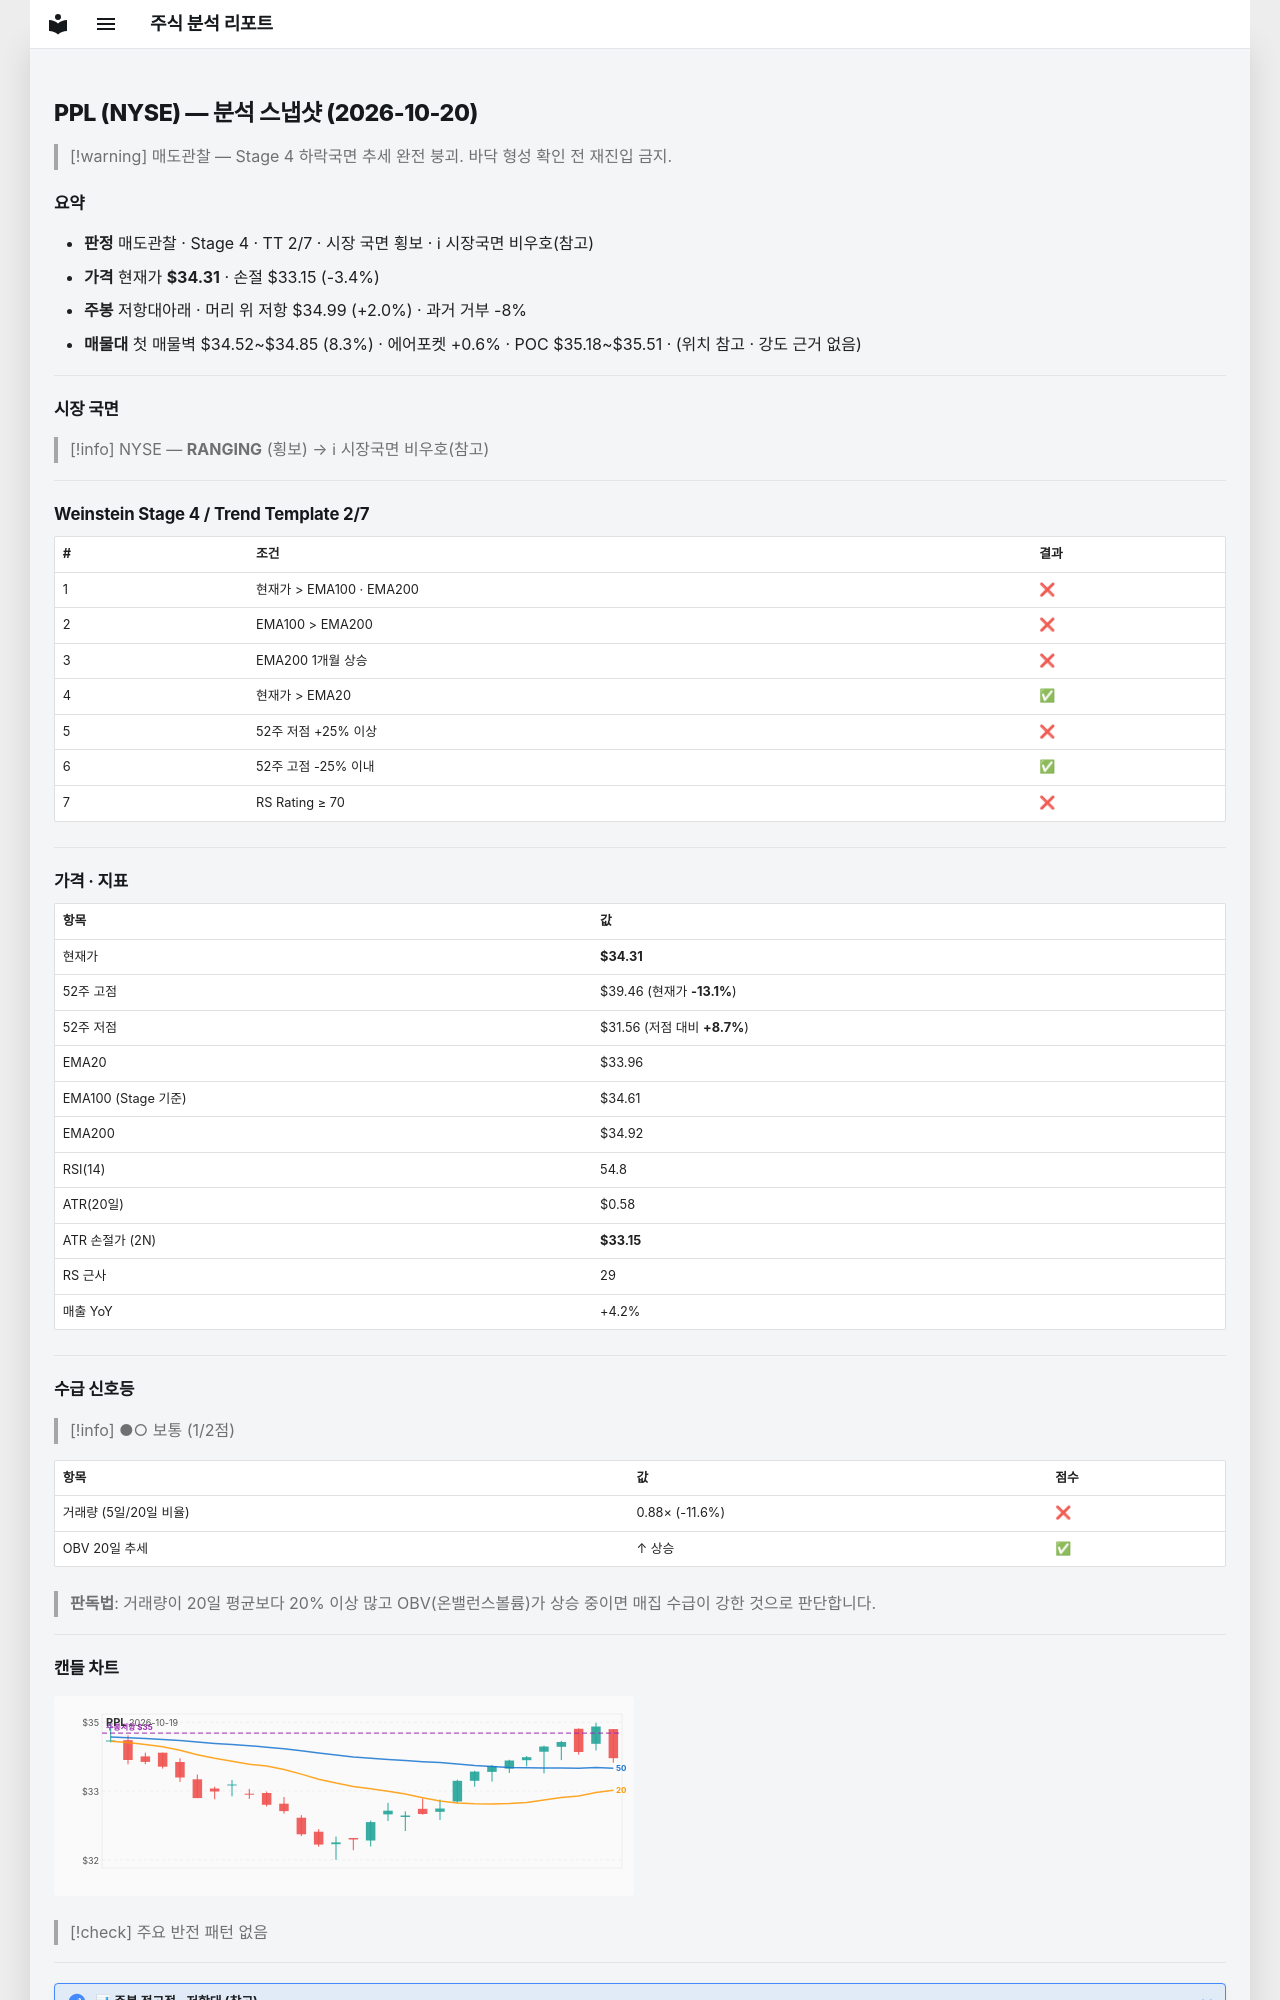

repository: soloandco/stock-reports · page: snapshots/PPL-2026-10-20/index.html · generator: mkdocs

---
type: analysis-snapshot
title: PPL 분석 스냅샷
ticker: PPL
market: NYSE
created: 2026-10-20
updated: 2026-10-20
bar-date: 2026-10-19
verdict: 매도관찰
real-rr: 0.59
sma50-gap-pct: 1.0
weekly-position: 저항대아래
weekly-overhead-price: 34.99
weekly-overhead-pct: 2.0
stage: 4
trend-template-score: 2
tt-max: 7
ma-set: ema-20-100-200
price: 34.310001373291016
stop-price: 33.14892426177286
market-regime: RANGING
supply-demand-score: 1/2
supply-demand-label: 보통
status: tracking
tags:
  - stock-agent
  - watchlist
  - PPL
  - analysis
related:
  - "[[analysis-template]]"
---

# PPL (NYSE) — 분석 스냅샷 (2026-10-20)

> [!warning] 매도관찰 — Stage 4 하락국면
> 추세 완전 붕괴. 바닥 형성 확인 전 재진입 금지.

## 요약

- **판정** 매도관찰 · Stage 4 · TT 2/7 · 시장 국면 횡보 · ℹ 시장국면 비우호(참고)
- **가격** 현재가 **$34.31** · 손절 $33.15 (-3.4%)
- **주봉** 저항대아래 · 머리 위 저항 $34.99 (+2.0%) · 과거 거부 -8%
- **매물대** 첫 매물벽 $34.52~$34.85 (8.3%) · 에어포켓 +0.6% · POC $35.18~$35.51 · (위치 참고 · 강도 근거 없음)

---

## 시장 국면

> [!info] NYSE — **RANGING** (횡보) → ℹ 시장국면 비우호(참고)

---

## Weinstein Stage 4 / Trend Template 2/7

| # | 조건 | 결과 |
|---|------|------|
| 1 | 현재가 > EMA100 · EMA200 | ❌ |
| 2 | EMA100 > EMA200 | ❌ |
| 3 | EMA200 1개월 상승 | ❌ |
| 4 | 현재가 > EMA20 | ✅ |
| 5 | 52주 저점 +25% 이상 | ❌ |
| 6 | 52주 고점 -25% 이내 | ✅ |
| 7 | RS Rating ≥ 70 | ❌ |

---

## 가격 · 지표

| 항목 | 값 |
|------|---|
| 현재가 | **$34.31** |
| 52주 고점 | $39.46 (현재가 **-13.1%**) |
| 52주 저점 | $31.56 (저점 대비 **+8.7%**) |
| EMA20 | $33.96 |
| EMA100 (Stage 기준) | $34.61 |
| EMA200 | $34.92 |
| RSI(14) | 54.8 |
| ATR(20일) | $0.58 |
| ATR 손절가 (2N) | **$33.15** |
| RS 근사 | 29 |
| 매출 YoY | +4.2% |

---
## 수급 신호등

> [!info] ●○ 보통 (1/2점)

| 항목 | 값 | 점수 |
|------|------|------|
| 거래량 (5일/20일 비율) | 0.88× (-11.6%) | ❌ |
| OBV 20일 추세 | ↑ 상승 | ✅ |

> **판독법**: 거래량이 20일 평균보다 20% 이상 많고 OBV(온밸런스볼륨)가 상승 중이면 매집 수급이 강한 것으로 판단합니다.

---
